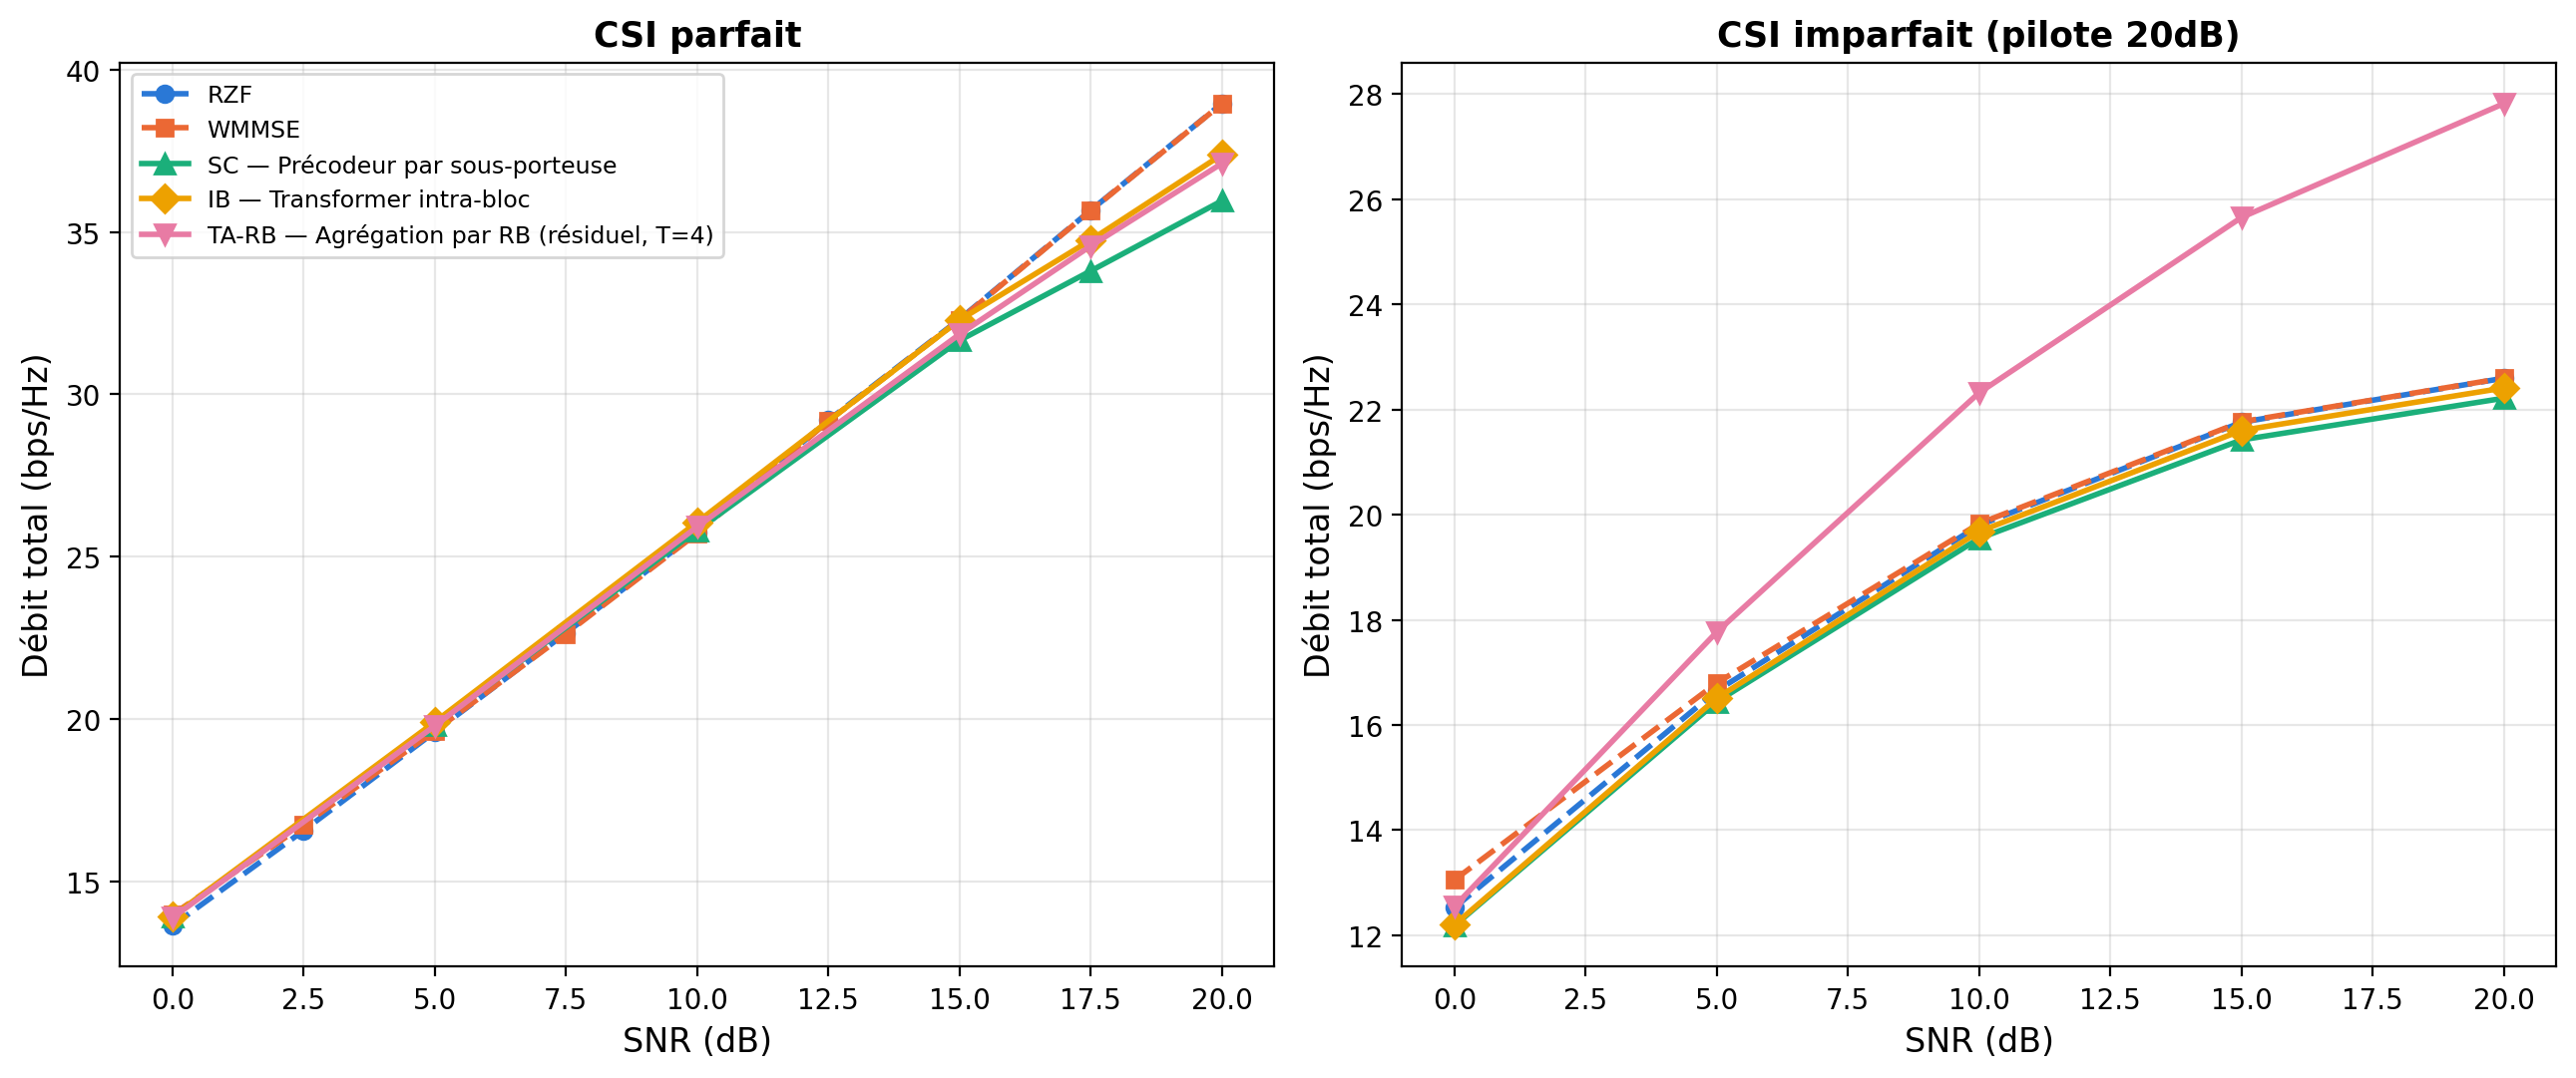

Write the Python code that produced this figure.
""" 
figA_sumrate_csi_perfect.py — Figure A, double panneau (demande
utilisateur) : débit somme vs SNR, UMi (M=8, K=4) -- **gauche : CSI
parfait**, **droite : CSI imparfait** (pilote 20dB, bruit LS gaussien
sur le canal, poids figés). RZF, WMMSE, SC (Précodeur par
sous-porteuse), IB (Transformer intra-bloc), TA-RB (Agrégation par RB,
décodeur résiduel, **T=4** -- référence, cf. Figure B : meilleur %WMMSE
moyen du T-sweep, moins cher que T=6/T=12). Légende unique (couleurs
partagées entre les deux panneaux), titres/légendes concis.

Usage: python3 figA_sumrate_csi_perfect.py  (depuis results/figures_final/, CPU)
"""
import json
import numpy as np
import matplotlib
matplotlib.use('Agg')
import matplotlib.pyplot as plt

DATA_DIR = '../../'

COLORS = {'RZF': '#2a78d6', 'WMMSE': '#eb6834', 'SC': '#1baf7a', 'IB': '#eda100', 'TA-RB': '#e87ba4'}
MARKERS = {'RZF': 'o', 'WMMSE': 's', 'SC': '^', 'IB': 'D', 'TA-RB': 'v'}
LABELS = {'RZF': 'RZF', 'WMMSE': 'WMMSE',
          'SC': 'SC — Précodeur par sous-porteuse',
          'IB': 'IB — Transformer intra-bloc',
          'TA-RB': 'TA-RB — Agrégation par RB (résiduel, T=4)'}
LINESTYLE = {'RZF': '--', 'WMMSE': '--', 'SC': '-', 'IB': '-', 'TA-RB': '-'}

# -- CSI parfait --
classical = np.load(DATA_DIR + 'classical_comparison_M8K4.npy', allow_pickle=True).item()
snr_classical = classical['snr']

# T=4 = référence TA-RB (meilleur %WMMSE moyen du T-sweep, moins cher que
# T=6/T=12 -- cf. Figure B).
neural_files = {'SC': 'diag_front_a_signed_attn.json',
                'IB': 'diag_front_a_signed_attn_intra_rb.json',
                'TA-RB': 'diag_tarb_residual_signed_attn_T4_train.json'}
neural_evals = {k: json.load(open(DATA_DIR + p))['evals'] for k, p in neural_files.items()}
snr_neural = sorted(float(s) for s in next(iter(neural_evals.values())).keys())

# -- CSI imparfait (pilote 20dB, TA-RB T=4 fusionné dans le même JSON) --
csi_imp = json.load(open(DATA_DIR + 'diag_csi_imperfect_signed_attn_sweep.json'))
CSI_KEY_MAP = {'RZF': 'RZF', 'WMMSE': 'WMMSE', 'SC': 'SingleSC', 'IB': 'IntraRB', 'TA-RB': 'TA_RB_residual'}
snr_csi = sorted(float(s) for s in csi_imp['RZF'].keys())

fig, (ax1, ax2) = plt.subplots(1, 2, figsize=(13, 5.5))

# === panneau gauche : CSI parfait ===
ax1.plot(snr_classical, classical['rzf_full'], color=COLORS['RZF'], marker=MARKERS['RZF'],
         linestyle=LINESTYLE['RZF'], label=LABELS['RZF'], linewidth=2, markersize=6)
ax1.plot(snr_classical, classical['wmmse'], color=COLORS['WMMSE'], marker=MARKERS['WMMSE'],
         linestyle=LINESTYLE['WMMSE'], label=LABELS['WMMSE'], linewidth=2, markersize=6)
for k in ('SC', 'IB', 'TA-RB'):
    y = [neural_evals[k][f'{s:.1f}'] for s in snr_neural]
    ax1.plot(snr_neural, y, color=COLORS[k], marker=MARKERS[k], linestyle=LINESTYLE[k],
             label=LABELS[k], linewidth=2, markersize=7)
ax1.set_xlabel('SNR (dB)', fontsize=12)
ax1.set_ylabel('Débit total (bps/Hz)', fontsize=12)
ax1.set_title('CSI parfait', fontsize=12.5, fontweight='bold')
ax1.legend(fontsize=8.5, loc='upper left')
ax1.grid(True, alpha=0.3)

# === panneau droit : CSI imparfait (pilote 20dB) ===
for k in ('RZF', 'WMMSE', 'SC', 'IB', 'TA-RB'):
    jkey = CSI_KEY_MAP[k]
    y = [csi_imp[jkey][f'{s:.1f}']['pilot20dB'] for s in snr_csi]
    ax2.plot(snr_csi, y, color=COLORS[k], marker=MARKERS[k], linestyle=LINESTYLE[k],
             linewidth=2, markersize=6 if k in ('RZF', 'WMMSE') else 7)
ax2.set_xlabel('SNR (dB)', fontsize=12)
ax2.set_ylabel('Débit total (bps/Hz)', fontsize=12)
ax2.set_title('CSI imparfait (pilote 20dB)', fontsize=12.5, fontweight='bold')
ax2.grid(True, alpha=0.3)

fig.tight_layout()
fig.savefig('figA_sumrate_csi_perfect.png', dpi=200, bbox_inches='tight')
fig.savefig('figA_sumrate_csi_perfect.pdf', bbox_inches='tight')
plt.close(fig)

out = {'perfect': {'RZF': {'snr': list(snr_classical), 'rate': list(classical['rzf_full'])},
                    'WMMSE': {'snr': list(snr_classical), 'rate': list(classical['wmmse'])},
                    **{k: {'snr': snr_neural, 'rate': [neural_evals[k][f'{s:.1f}'] for s in snr_neural]}
                       for k in ('SC', 'IB', 'TA-RB')}},
       'imperfect_pilot20dB': {k: {'snr': snr_csi,
                                    'rate': [csi_imp[CSI_KEY_MAP[k]][f'{s:.1f}']['pilot20dB'] for s in snr_csi]}
                                for k in ('RZF', 'WMMSE', 'SC', 'IB', 'TA-RB')}}
with open('figA_sumrate_csi_perfect.json', 'w') as f:
    json.dump(out, f, indent=2)
print('✅ Figure A -> figA_sumrate_csi_perfect.{png,pdf,json}')
